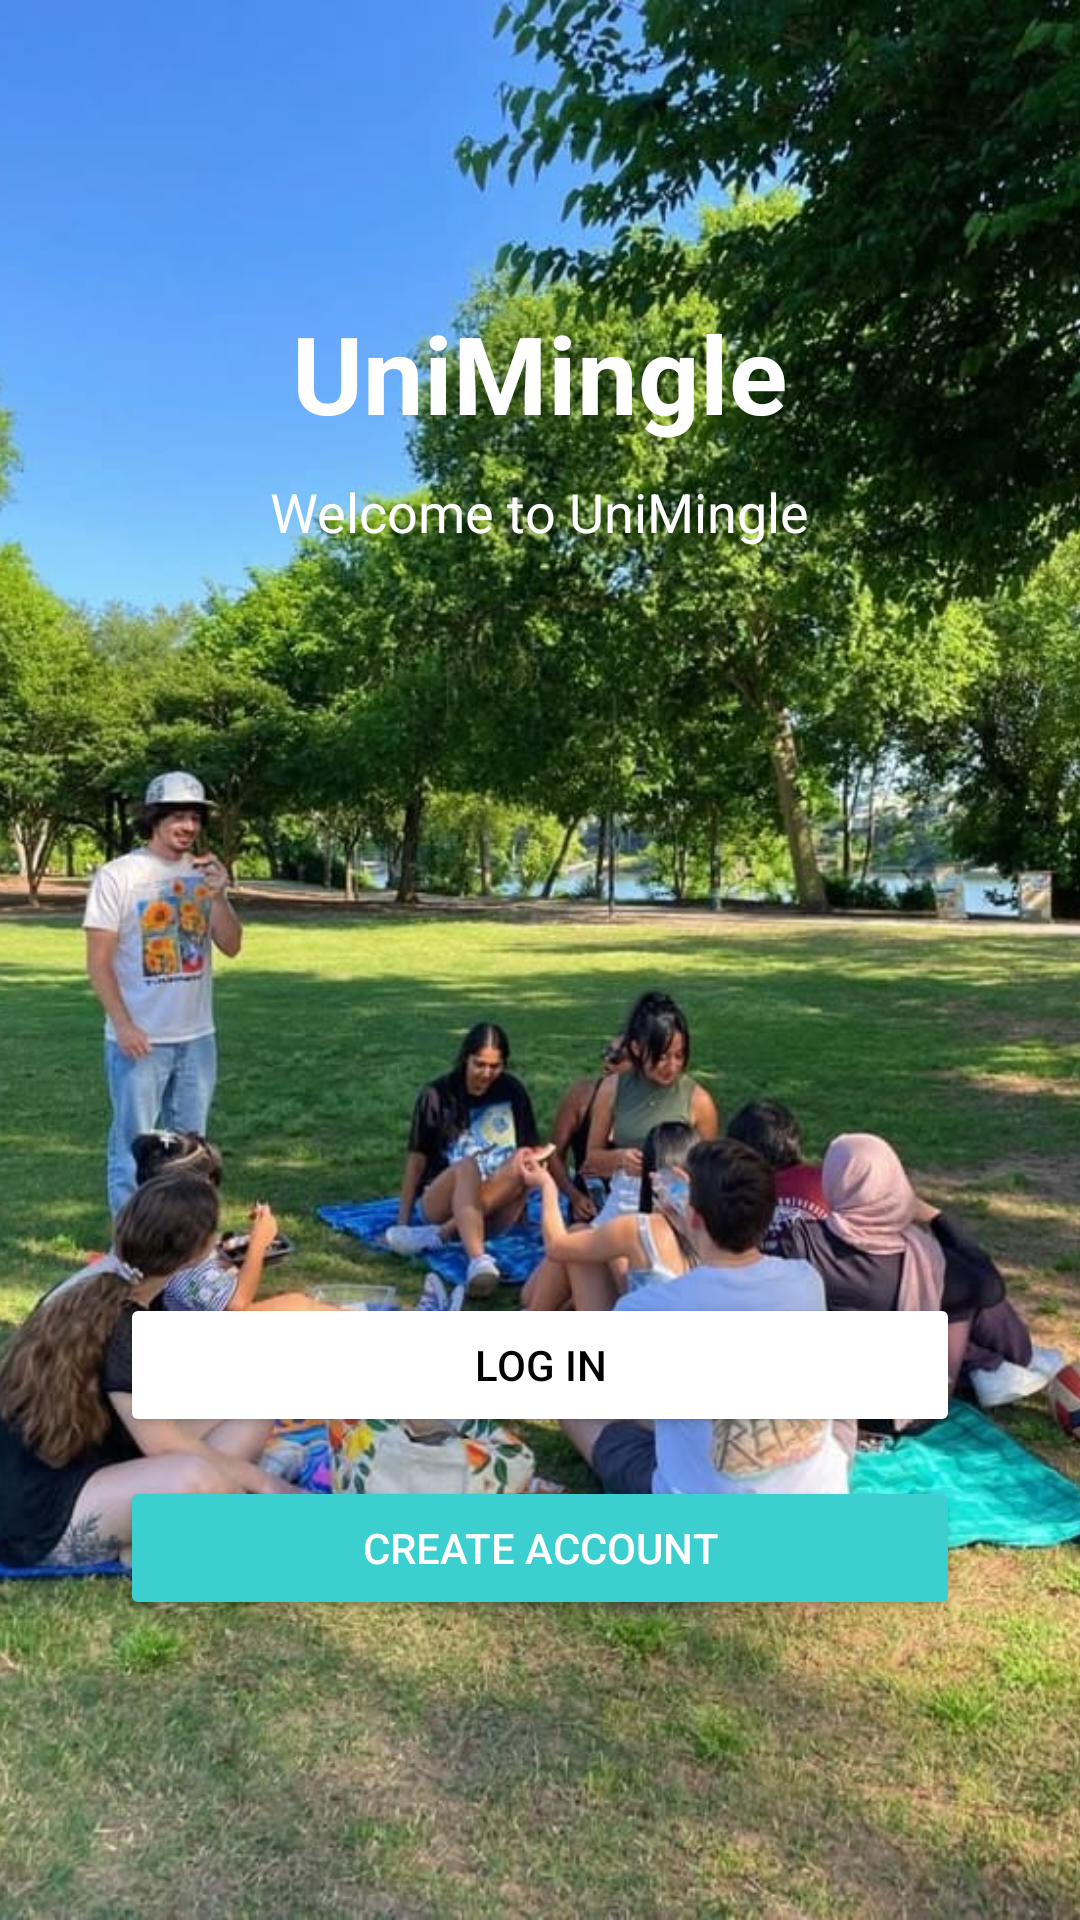

Reconstruct the res/layout file that produces this screen, plus the resources it refers to.
<!-- AndroidManifest.xml: application theme Theme.Unimingle -->
<!-- res/layout/activity_main.xml -->
<?xml version="1.0" encoding="utf-8"?>
<RelativeLayout xmlns:android="http://schemas.android.com/apk/res/android"
    android:layout_width="match_parent"
    android:layout_height="match_parent">

    
    <ImageView
        android:layout_width="match_parent"
        android:layout_height="match_parent"
        android:scaleType="centerCrop"
        android:src="@drawable/bg_start"
        android:contentDescription="@string/app_name" />

    

    
    <TextView
        android:id="@+id/appTitle"
        android:layout_width="wrap_content"
        android:layout_height="wrap_content"
        android:text="UniMingle"
        android:textSize="36sp"
        android:textColor="#FFFFFF"
        android:textStyle="bold"
        android:layout_centerHorizontal="true"
        android:layout_marginTop="100dp" />

    
    <TextView
        android:id="@+id/welcomeText"
        android:layout_width="wrap_content"
        android:layout_height="wrap_content"
        android:text="Welcome to UniMingle"
        android:textColor="#FFFFFF"
        android:textSize="18sp"
        android:layout_below="@id/appTitle"
        android:layout_centerHorizontal="true"
        android:layout_marginTop="10dp" />

    
    <Button
        android:id="@+id/btnCreateAccount"
        android:layout_width="match_parent"
        android:layout_height="wrap_content"
        android:text="Create Account"
        android:layout_marginStart="40dp"
        android:layout_marginEnd="40dp"
        android:layout_marginBottom="100dp"
        android:layout_alignParentBottom="true"
        android:layout_centerHorizontal="true"
        android:backgroundTint="#3CCFCF"
        android:textColor="#FFFFFF" />

    
    <Button
        android:id="@+id/loginBtn"
        android:layout_width="match_parent"
        android:layout_height="wrap_content"
        android:layout_above="@id/btnCreateAccount"
        android:layout_centerHorizontal="true"
        android:layout_marginStart="40dp"
        android:layout_marginEnd="40dp"
        android:layout_marginBottom="13dp"
        android:backgroundTint="#FFFFFF"
        android:text="Log In"
        android:textColor="#000000" />


</RelativeLayout>
<!-- resources referenced by this layout -->
<resources>
  <!-- drawable bg_start: jpg bitmap (drawable, 160552 bytes) -->
  <string name="app_name">UniMingle</string>
  <style name="Theme.Unimingle" parent="Base.Theme.Unimingle" />
  <style name="Base.Theme.Unimingle" parent="Theme.Material3.DayNight.NoActionBar">
          
          
      </style>
</resources>
